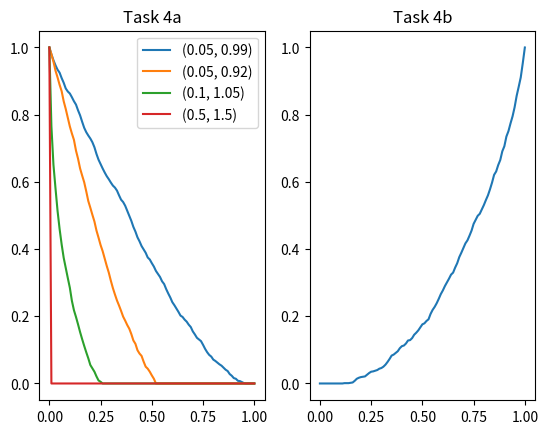

This figure's Python source:
#!/usr/bin/python
import numpy as np
import matplotlib.pyplot as plt
from scipy.stats import kstest, norm


SAMPLE_SIZE = 100
N = 1000

def type2_errors(low, high):
    xs = np.arange(0., 1.01, step=.01)
    p_values_freq = np.zeros(xs.shape)
    for _ in range(N):
        sample = np.random.uniform(low=low, high=high, size=SAMPLE_SIZE)
        ks_test = kstest(sample, 'uniform')
        for i, x in enumerate(xs):
            if ks_test.pvalue >= x:
                p_values_freq[i] += 1
    p_values_freq /= N
    return xs, p_values_freq
    

if __name__ == '__main__':
    plt.figure(1)
    plt.subplot(121)

    # task 4a
    for low, high in [(0.05, 0.99), (0.05, 0.92), (0.1, 1.05), (0.5, 1.5)]:
        xs, p_values_freq = type2_errors(low, high)
        plt.plot(xs, p_values_freq, label=str((low, high)))
    plt.legend()
    plt.title('Task 4a')

    plt.subplot(122)

    # task 4b
    xs = np.arange(0., 1.01, step=.01)
    p_values_freq = np.zeros(xs.shape)
    for _ in range(N):
        sample = np.random.normal(size=SAMPLE_SIZE)
        mean, var = np.mean(sample), np.var(sample)
        ks_test = kstest(sample, lambda x: norm.cdf(x, loc=mean, scale=var))
        for i, x in enumerate(xs):
            if ks_test.pvalue <= x:
                p_values_freq[i] += 1
    p_values_freq /= N
    plt.plot(xs, p_values_freq)
    plt.title('Task 4b')

    plt.show()
